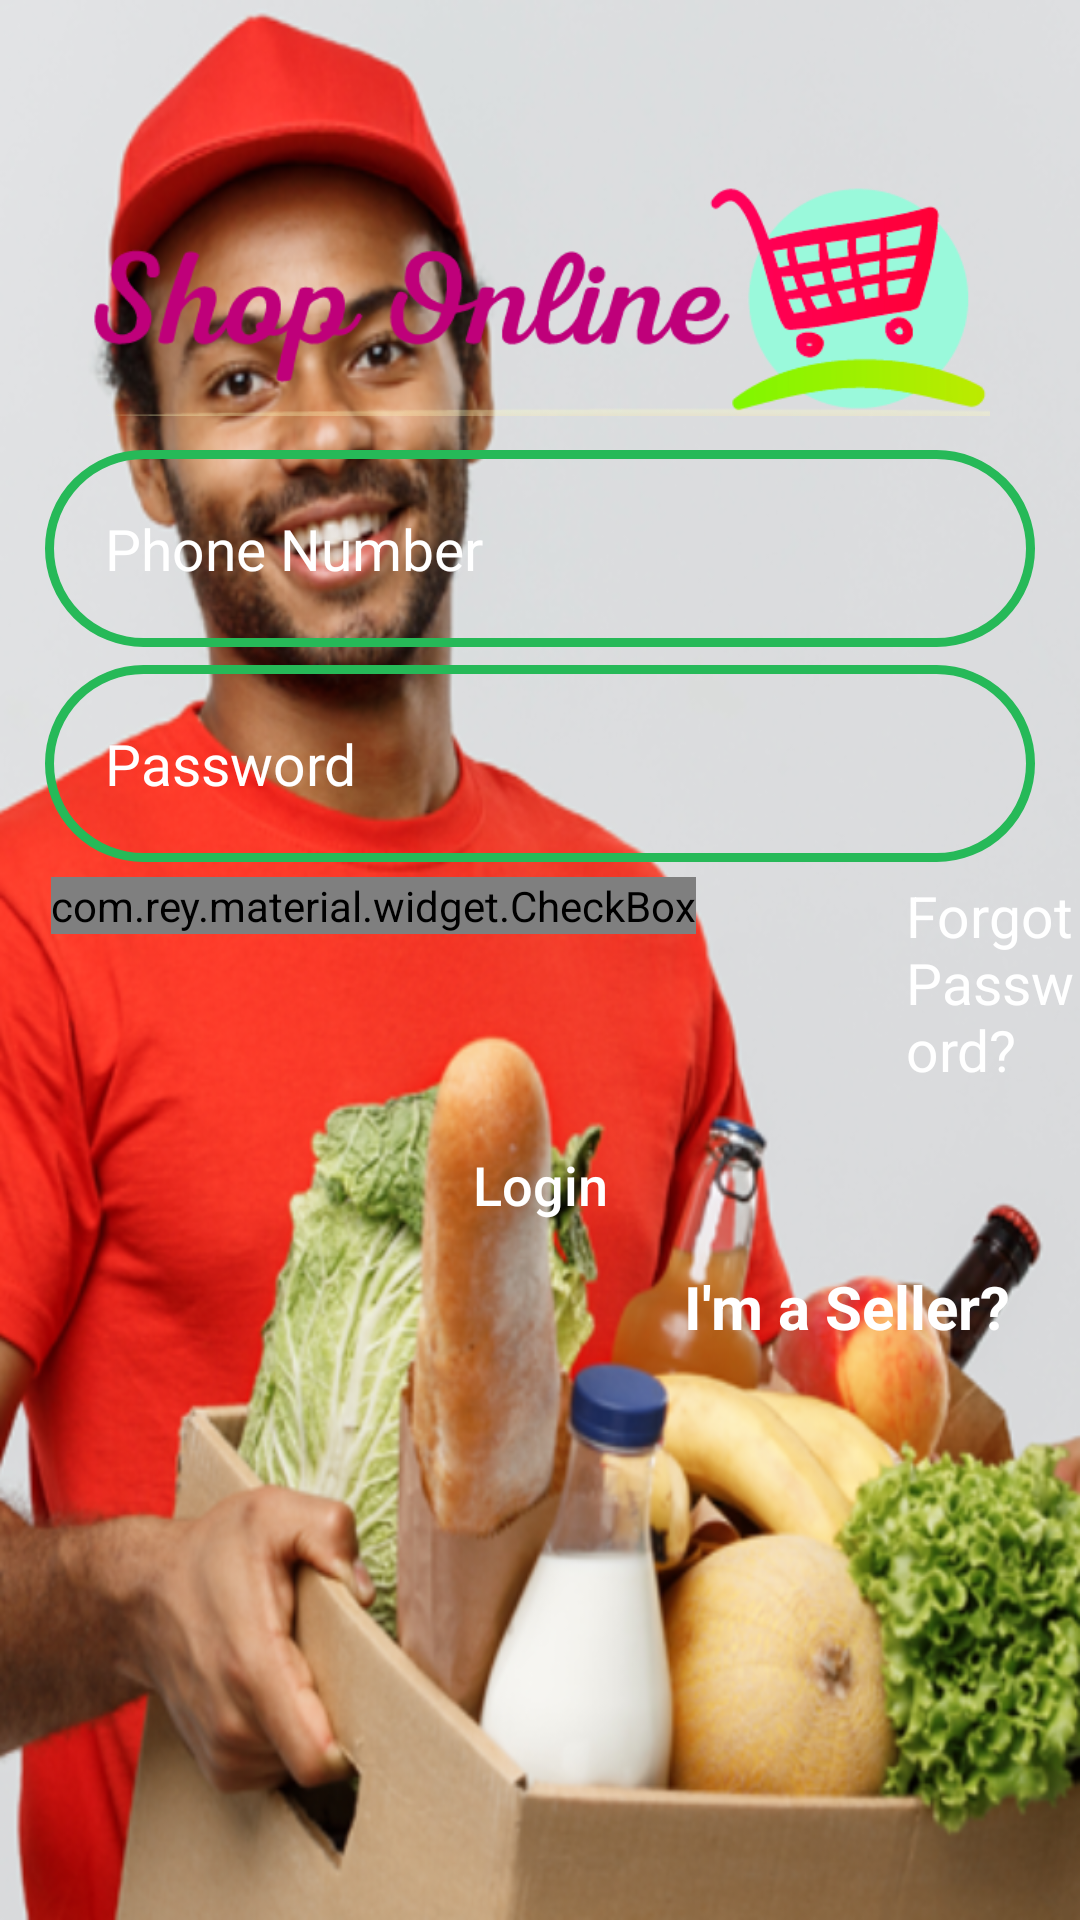

Reconstruct the res/layout file that produces this screen, plus the resources it refers to.
<!-- AndroidManifest.xml: application theme Theme.SokoMazaoKE -->
<!-- res/layout/activity_login.xml -->
<?xml version="1.0" encoding="utf-8"?>
<RelativeLayout xmlns:android="http://schemas.android.com/apk/res/android"
    xmlns:app="http://schemas.android.com/apk/res-auto"
    xmlns:tools="http://schemas.android.com/tools"
    android:layout_width="match_parent"
    android:layout_height="match_parent"
    android:background="@drawable/login"
    tools:context=".LoginActivity">
    <ImageView
        android:id="@+id/login_applogo"
        android:layout_width="300dp"
        android:layout_height="100dp"
        android:src="@drawable/applogo"
        android:layout_centerHorizontal="true"
        android:layout_marginTop="50dp"
        />

    <EditText
        android:id="@+id/login_phone_number_input"
        android:layout_width="match_parent"
        android:layout_height="wrap_content"
        android:layout_below="@+id/login_applogo"
        android:layout_marginLeft="15dp"
        android:layout_marginRight="15dp"
        android:background="@drawable/round_border"
        android:hint="Phone Number"
        android:inputType="number"
        android:padding="20dp"
        android:textColor="@color/white"
        android:textColorHint="@color/white"
        android:textSize="19sp" />

    <EditText
        android:id="@+id/login_password_input"
        android:layout_width="match_parent"
        android:layout_height="wrap_content"
        android:layout_below="@+id/login_phone_number_input"
        android:layout_marginLeft="15dp"
        android:layout_marginTop="6dp"
        android:layout_marginRight="15dp"
        android:background="@drawable/round_border"
        android:hint="Password"
        android:inputType="textPassword"
        android:padding="20dp"
        android:textColor="@color/white"
        android:textColorHint="@color/white"
        android:textSize="19sp" />
    <LinearLayout
        android:id="@+id/linear_layout_1"
        android:layout_width="match_parent"
        android:layout_height="wrap_content"
        android:orientation="horizontal"
        android:layout_below="@+id/login_password_input"
        android:layout_marginTop="5dp"
        >

        <com.rey.material.widget.CheckBox
            android:id="@+id/remember_me_chkb"
            android:layout_width="wrap_content"
            android:layout_height="wrap_content"
            style="@style/Material.Drawable.CheckBox"
            android:text="Remember me"
            android:textColor="@color/white"
            app:cbd_strokeColor="@color/white"
            android:gravity="center_vertical"
            android:textSize="18sp"
            android:layout_marginLeft="17dp"
            />

        <TextView
            android:id="@+id/forget_password_link"
            android:layout_width="wrap_content"
            android:layout_height="wrap_content"
            android:text="Forgot Password?"
            android:textColor="@color/white"
            android:textSize="19sp"
            android:layout_marginLeft="70dp"
            />

    </LinearLayout>


    <Button
        android:id="@+id/login_btn"
        android:layout_width="match_parent"
        android:layout_height="wrap_content"
        android:layout_below="@+id/linear_layout_1"
        android:layout_marginLeft="15dp"
        android:layout_marginTop="5dp"
        android:layout_marginRight="15dp"
        android:background="@drawable/round_bg"
        android:padding="15dp"
        android:text="Login"
        android:textAllCaps="false"
        android:textColor="@android:color/white"
        android:textSize="18sp" />


    <TextView
        android:id="@+id/admin_panel_link"
        android:layout_width="wrap_content"
        android:layout_height="wrap_content"
        android:layout_below="@+id/login_btn"
        android:layout_alignParentEnd="true"
        android:layout_marginLeft="80dp"
        android:layout_marginEnd="23dp"
        android:text="I'm a Seller?"
        android:textColor="@color/white"
        android:textSize="20sp"
        android:textStyle="bold" />


    <TextView
        android:id="@+id/not_admin_panel_link"
        android:layout_width="wrap_content"
        android:layout_height="wrap_content"
        android:layout_below="@+id/login_btn"
        android:layout_alignParentStart="true"
        android:layout_marginStart="25dp"
        android:layout_marginLeft="80dp"
        android:text="I'm not a Seller?"
        android:textColor="@color/white"
        android:textSize="20sp"
        android:textStyle="bold"
        android:visibility="invisible" />
</RelativeLayout>
<!-- resources referenced by this layout -->
<resources>
  <color name="white">#FFFFFFFF</color>
  <!-- drawable applogo: png bitmap (drawable, 14810 bytes) -->
  <!-- drawable login: png bitmap (drawable, 592223 bytes) -->
  <!-- drawable round_border (drawable) -->
  <?xml version="1.0" encoding="utf-8"?>
  <shape android:shape="rectangle" xmlns:android="http://schemas.android.com/apk/res/android">
      <stroke android:color="@color/colorPrimary"
          android:width="3dp"/>
      <corners android:radius="100dp"/>
  
  </shape>
  <style name="Theme.SokoMazaoKE" parent="Theme.MaterialComponents.DayNight.NoActionBar">
          
          <item name="colorPrimary">#26B958</item>
          <item name="colorPrimaryVariant">#FFA500</item>
          <item name="colorOnPrimary">@color/white</item>
          
          <item name="colorSecondaryVariant">#FF018786</item>
          <item name="colorOnSecondary">@color/black</item>
          
          <item name="android:statusBarColor" tools:targetApi="l">?attr/colorPrimaryVariant</item>
          
      </style>
  <color name="colorPrimary">#26B958</color>
  <!-- not gathered from this repository: default colours our renderer supplied (Android Studio template values) -->
  <color name="black">#FF000000</color>
</resources>
